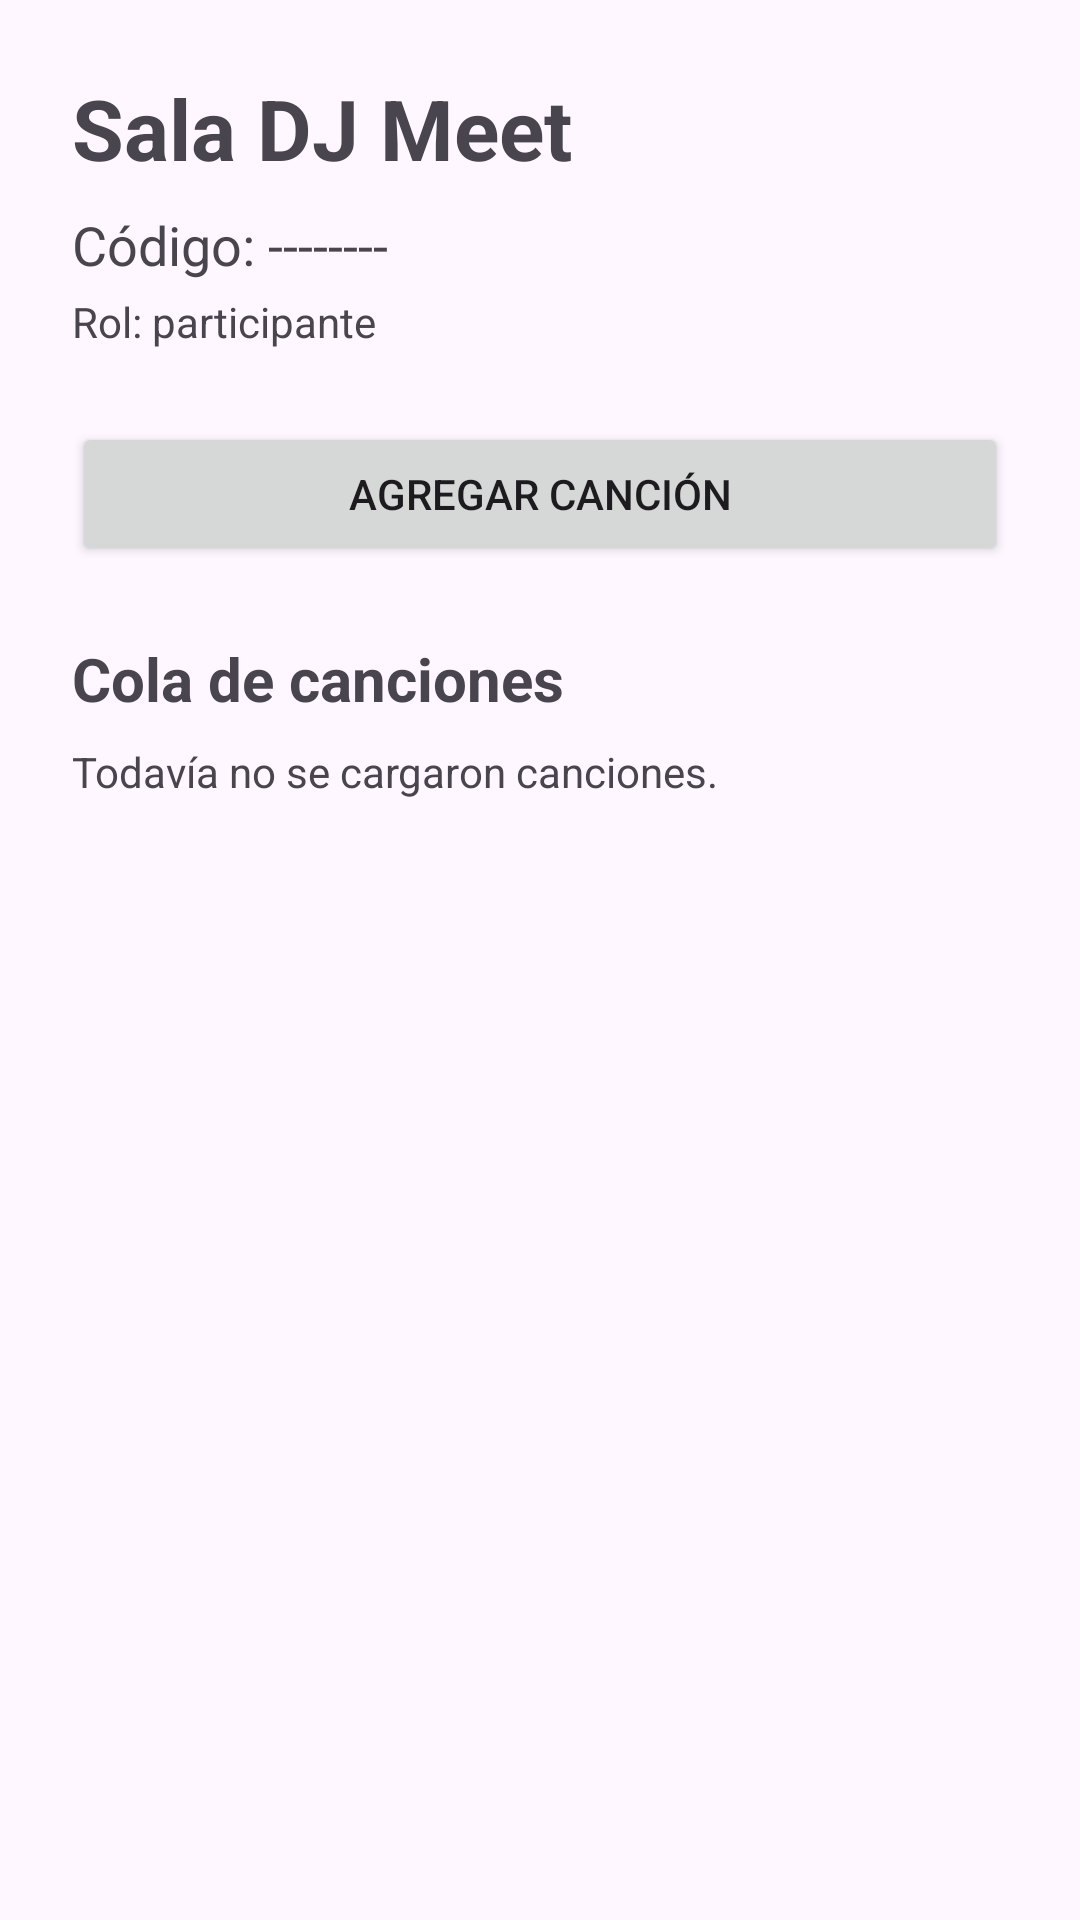

Here is an Android app screen rendered from its layout file. Give the layout XML and the strings, colors and styles it references.
<!-- AndroidManifest.xml: application theme Theme.DjMeetAndroidJav -->
<!-- res/layout/activity_sala.xml -->
<?xml version="1.0" encoding="utf-8"?>
<LinearLayout xmlns:android="http://schemas.android.com/apk/res/android"
    android:id="@+id/main"
    android:layout_width="match_parent"
    android:layout_height="match_parent"
    android:orientation="vertical"
    android:padding="24dp">

    <TextView
        android:id="@+id/tvNombreSala"
        android:layout_width="wrap_content"
        android:layout_height="wrap_content"
        android:text="Sala DJ Meet"
        android:textSize="28sp"
        android:textStyle="bold" />

    <TextView
        android:id="@+id/tvCodigoSala"
        android:layout_width="wrap_content"
        android:layout_height="wrap_content"
        android:layout_marginTop="8dp"
        android:text="Código: --------"
        android:textSize="18sp" />

    <TextView
        android:id="@+id/tvRol"
        android:layout_width="wrap_content"
        android:layout_height="wrap_content"
        android:layout_marginTop="4dp"
        android:text="Rol: participante" />

    <Button
        android:id="@+id/btnNuevaPropuesta"
        android:layout_width="match_parent"
        android:layout_height="wrap_content"
        android:layout_marginTop="24dp"
        android:text="Agregar canción" />

    <TextView
        android:layout_width="wrap_content"
        android:layout_height="wrap_content"
        android:layout_marginTop="24dp"
        android:text="Cola de canciones"
        android:textSize="20sp"
        android:textStyle="bold" />

    <ProgressBar
        android:id="@+id/progreso"
        android:layout_width="wrap_content"
        android:layout_height="wrap_content"
        android:layout_gravity="center_horizontal"
        android:visibility="gone" />

    <TextView
        android:id="@+id/tvMensaje"
        android:layout_width="match_parent"
        android:layout_height="wrap_content"
        android:layout_marginTop="8dp"
        android:text="Todavía no se cargaron canciones." />

    <ListView
        android:id="@+id/listaPropuestas"
        android:layout_width="match_parent"
        android:layout_height="0dp"
        android:layout_marginTop="8dp"
        android:layout_weight="1" />

</LinearLayout>
<!-- resources referenced by this layout -->
<resources>
  <style name="Theme.DjMeetAndroidJav" parent="Base.Theme.DjMeetAndroidJav" />
  <style name="Base.Theme.DjMeetAndroidJav" parent="Theme.Material3.DayNight.NoActionBar">
      </style>
</resources>
